Run: headless pygame with SDL's dummy video driver; simulated clock (each Clock.tick advances the game by its frame time, no real sleeping); random seed 0; keys injected as events and as key.get_pressed() state; mouse plan: one left click at the window centre at the start of phase 2, then a move to the lower-right quarter at the start of phase 3.
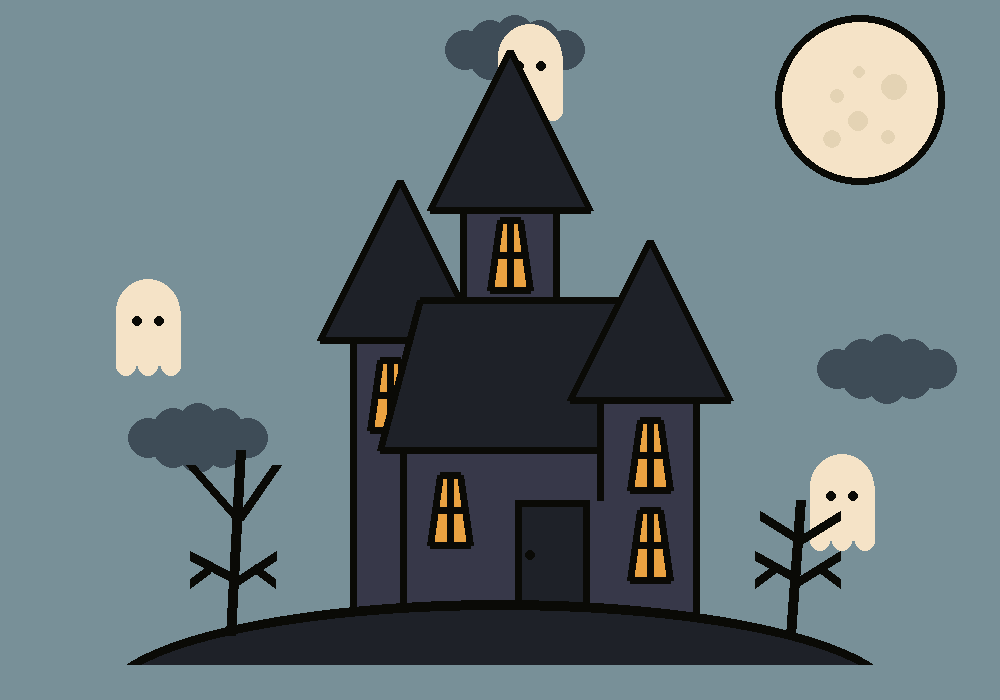
Frame 1 of 4 · flips 1–60 · no input
Frame 2 of 4 · flips 61–180 · clicked the window centre · tapped SPACE, RETURN · held RIGHT (→), D · screen unchanged from frame 1, image omitted
Frame 3 of 4 · flips 181–300 · moved the mouse to the lower-right quarter · held DOWN (↓), S · screen unchanged from frame 2, image omitted
Frame 4 of 4 · flips 301–420 · held LEFT (←), A, UP (↑), W · screen unchanged from frame 3, image omitted

The pygame program that drew these frames:

#!python

# Sougato Chakrobortty
# ---------------------
# Haunted House Project
# 03/03/2026
# ---------------------

import pygame # import main library
import sys # system library for mouse events
import random # random number generator

pygame.init() # initialize pygame

SIZE = (1000, 700) # screen size (taken from assignment)
screen = pygame.display.set_mode(SIZE) # setting mode to size variable
FPS = 60 # frame speed

# defining colours
GREY = (30, 33, 40) 
BLACK = (10, 10, 6)
BLUE = (55, 56, 73)
YELLOW = (234, 162, 65)
BGLIGHT = (120, 144, 152)
BGDARK = (62, 76, 87)
MOONLIGHT = (245, 227, 199)
MOONDARK = (228, 211, 180)

screen.fill(BGLIGHT) # background

# function to draw cloud, as we will draw multiple in different places
def drawCloud(x, y): # take x & y as parameters
    # draw circles to overlap & look like a cloud
    # using operatos to make other circles position themselves relatively

    # top layer
    pygame.draw.circle(screen, BGDARK, (x, y), 20)
    pygame.draw.circle(screen, BGDARK, (x + 25, y - 10), 20)
    pygame.draw.circle(screen, BGDARK, (x + 50, y - 15), 20)
    pygame.draw.circle(screen, BGDARK, (x + 75, y - 10), 20)
    pygame.draw.circle(screen, BGDARK, (x + 100, y), 20)

    # bottom layer
    pygame.draw.circle(screen, BGDARK, (x + 25, y + 10), 20)
    pygame.draw.circle(screen, BGDARK, (x + 50, y + 15), 20)
    pygame.draw.circle(screen, BGDARK, (x + 75, y + 10), 20)
    pygame.draw.circle(screen, BGDARK, (x + 100, y), 20)

# function to draw roof, as we will draw multiple in different places
def drawRoof(x, y): # same parameters
    pygame.draw.polygon(screen, GREY, ((x, y), (x + 80, y - 160), (x + 160, y))) # main window (triangle)
    pygame.draw.polygon(screen, BLACK, ((x, y), (x + 80, y - 160), (x + 160, y)), 7) # window outline

# function to draw window, as we will draw multiple in different places
def drawWindow(x, y):
    pygame.draw.polygon(screen, YELLOW, ((x, y), (x - 10, y + 70), (x + 30, y + 70), (x + 20, y))) # yellow base
    pygame.draw.polygon(screen, BLACK, ((x, y), (x - 10, y + 70), (x + 30, y + 70), (x + 20, y)), 7) # outline
    pygame.draw.line(screen, BLACK, (x + 10, y), (x + 10, y + 70), 7) # line down the middle
    pygame.draw.line(screen, BLACK, (x - 5, y + 35), (x + 25, y + 35), 7) # line across the middle

# function to draw house, function is easy to reproduce
def drawHouse(): # no parameters, we will run this once
    # base
    pygame.draw.rect(screen, BLUE, (350, 400, 350, 700)) # base of house
    pygame.draw.rect(screen, BLACK, (350, 400, 350, 700), 7) # base outline
    pygame.draw.rect(screen, BLACK, (400, 400, 300, 700), 7) # line through the base
    drawWindow(440, 475) # base window

    # door
    pygame.draw.rect(screen, GREY, (515, 500, 75, 150)) # door base
    pygame.draw.rect(screen, BLACK, (515, 500, 75, 150), 7) # door outline
    pygame.draw.circle(screen, BLACK, (530, 555), 5) # door handle

    # moon 
    pygame.draw.circle(screen, MOONLIGHT, (860, 100), 85) # moon base
    pygame.draw.circle(screen, BLACK, (860, 100), 85, 7) # moon outline

    for i in range (1, 7):
        pygame.draw.circle(screen, MOONDARK, (random.randint(820, 900), random.randint(60, 140)), random.randint(5, 15)) # moon dots

    # middle
    pygame.draw.rect(screen, BLUE, (460, 200, 100, 200)) # middle tower
    pygame.draw.rect(screen, BLACK, (460, 200, 100, 200), 7) # middle tower outline
    drawRoof(430, 210) # middle roof
    drawWindow(500, 220) # middle window

    # left
    pygame.draw.rect(screen, BLUE, (350, 335, 100, 100)) # left tower
    pygame.draw.line(screen, BLACK, (353, 335), (353, 435), 7) # left tower outline 
    drawRoof(320, 340) # left roof
    drawWindow(380, 360) # left window

    pygame.draw.polygon(screen, GREY, ((380, 450), (420, 300), (680, 300), (720, 450))) # big roof, will only be drawn once so no function
    pygame.draw.polygon(screen, BLACK, ((380, 450), (420, 300), (680, 300), (720, 450)), 7) # roof outline

    # right side
    pygame.draw.rect(screen, BLUE, (600, 400, 100, 100)) # right tower
    pygame.draw.line(screen, BLACK, (600, 400), (600, 500), 7) # right tower outline
    pygame.draw.line(screen, BLACK, (696, 400), (696, 500), 7) # right tower outline 2
    pygame.draw.rect(screen, BGLIGHT, (700, 400, 100, 100)) # covering up overflowing big roof
    drawRoof(570, 400) # right roof
    drawWindow(640, 420) # right window
    drawWindow(640, 510) # right window 2

# drawing ghosts
def drawGhost(x, y): # pass in cords again
    pygame.draw.rect(screen, MOONLIGHT, (x, y, 65, 55)) # base
    pygame.draw.circle(screen, MOONLIGHT, (x + 32.5, y), 32.5) # circle overlap
    pygame.draw.circle(screen, BLACK, (x + 21.67, y + 10), 5) # left eye
    pygame.draw.circle(screen, BLACK, (x + 43.33, y + 10), 5) # right eye
    pygame.draw.circle(screen, MOONLIGHT, (x + 10, y + 55), 10) # left groove
    pygame.draw.circle(screen, MOONLIGHT, (x + 32.5, y + 55), 10) # middle groove
    pygame.draw.circle(screen, MOONLIGHT, (x + 55, y + 55), 10) # right groove

# drawing clouds, passing in random functions to place the clouds at random coordinates each time
drawCloud(random.randint(50, 200), random.randint(50, 500)) # left cloud
drawCloud(random.randint(250, 650), random.randint(50, 60)) # middle cloud

# ghosts, same logic
drawGhost(random.randint(50, 200), random.randint(50, 500)) # left ghost
drawGhost(random.randint(250, 650), random.randint(50, 60)) # middle ghost

drawHouse() # will only be called once, no parameters

# placing this here to draw over covering inside drawHouse()
drawCloud(random.randint(750, 850), random.randint(200, 630)) # right cloud
drawGhost(random.randint(750, 850), random.randint(200, 630)) # right ghost

# base - short & ran one time, so no function
pygame.draw.ellipse(screen, GREY, (100, 600, 800, 200)) # oval shape for base
pygame.draw.ellipse(screen, BLACK, (100, 600, 800, 200), 10) # outline for oval
pygame.draw.rect(screen, BGLIGHT, (100, 665, 800, 265)) # covering the bottom half for semi-circle

# branches - these are 2 different types of trees only drawn once each, no function needed

# right branch
pygame.draw.line(screen, BLACK, (790, 635), (800, 500), 10) # stalk
pygame.draw.line(screen, BLACK, (840, 515), (800, 540), 10) # top right branch
pygame.draw.line(screen, BLACK, (760, 515), (800, 540), 10) # top left branch
pygame.draw.line(screen, BLACK, (840, 555), (800, 580), 10) # bottom right branch
pygame.draw.line(screen, BLACK, (755, 555), (800, 580), 10) # bottom left branch
pygame.draw.line(screen, BLACK, (820, 568), (840, 583), 10) # bottom left branch branch
pygame.draw.line(screen, BLACK, (775, 568), (755, 583), 10) # bottom right branch branch

# left branch
pygame.draw.line(screen, BLACK, (230, 635), (240, 450), 10) # stalk
pygame.draw.line(screen, BLACK, (238, 520), (190, 465), 10) # top right branch
pygame.draw.line(screen, BLACK, (238, 520), (276, 465), 10) # top left branch
pygame.draw.line(screen, BLACK, (238, 580), (190, 555), 10) # bottom right branch
pygame.draw.line(screen, BLACK, (238, 580), (276, 555), 10) # bottom left branch
pygame.draw.line(screen, BLACK, (210, 568), (190, 583), 10) # bottom left branch branch
pygame.draw.line(screen, BLACK, (255, 568), (275, 583), 10) # bottom right branch branch

# define pygame clock
clock = pygame.time.Clock()

# forever loop
while True:
    # sync clock with FPS
   clock.tick(FPS)

    # checking pygame events
   for event in pygame.event.get():
       if event.type == pygame.MOUSEBUTTONDOWN: # if mouse clicked
           mx,my = pygame.mouse.get_pos() # grab position
           print(mx,my) # print

       if event.type == pygame.QUIT: # check for quit
           pygame.quit() # exit pygame
           sys.exit() # exit program

   pygame.display.flip()
